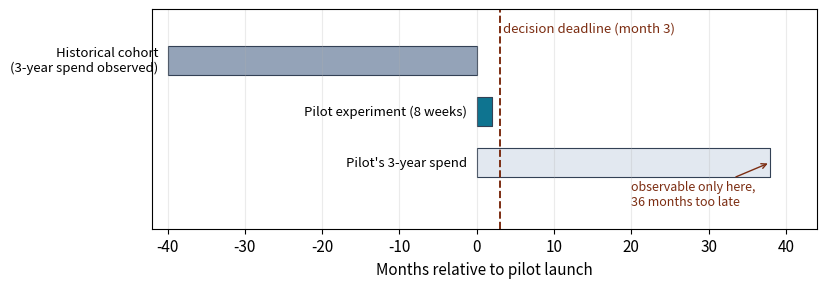
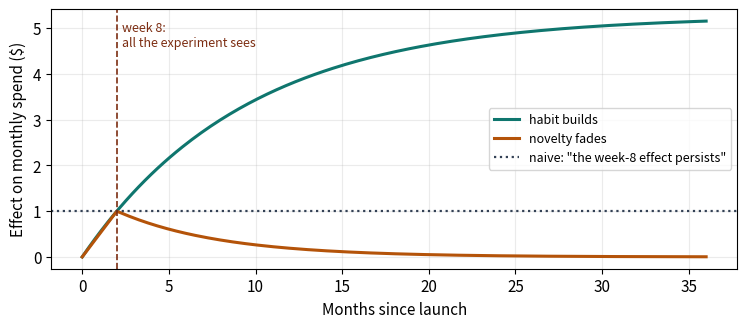
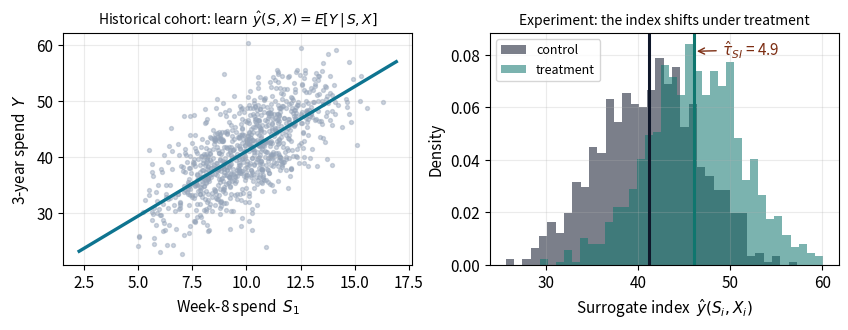
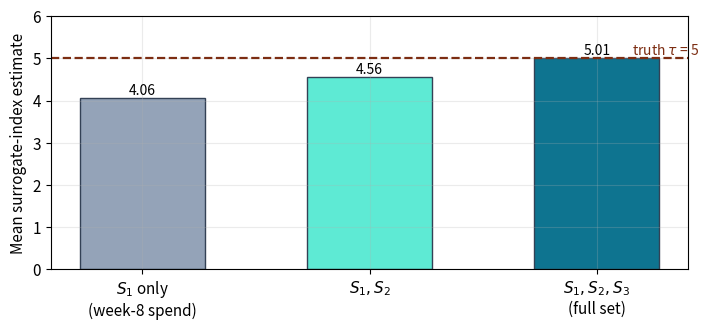
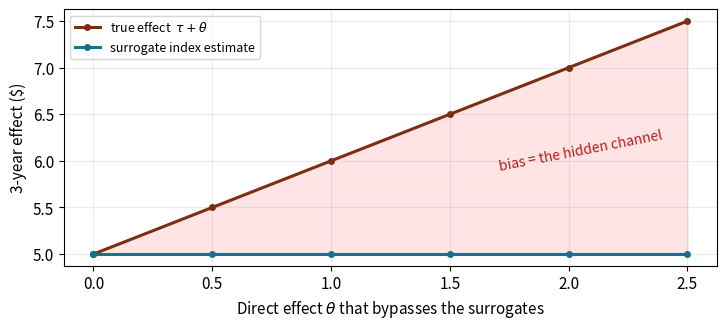
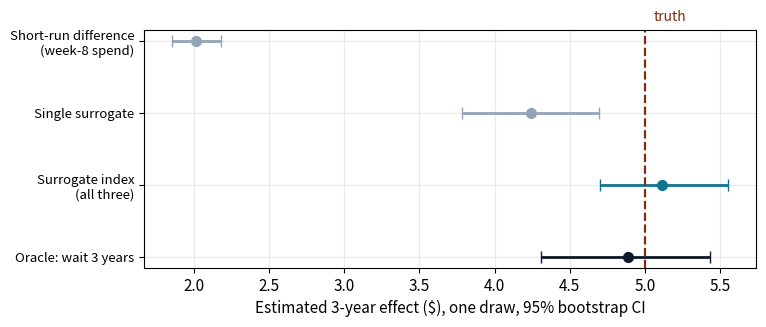
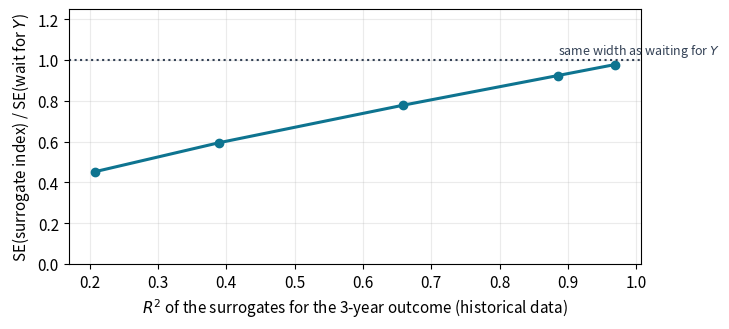

Here is the Python script that generated these plots, in order:
# --- Figure generation (run this notebook to regenerate Figures/Surrogate_Figure_*.png) ---
# All figures come from a simulated loyalty-program pilot: an 8-week experiment
# whose outcome of record (3-year spend) is bridged through week-8 surrogates.
import os
import numpy as np
import matplotlib.pyplot as plt

RNG = np.random.default_rng(20260707)
TAU = 5.0                                # true 3-year effect through the surrogates
ACCENT, ACCENT2, CTRLC = "#0e7490", "#0f766e", "#94a3b8"
FIGDIR = os.path.join(os.getcwd(), "Figures")
os.makedirs(FIGDIR, exist_ok=True)
plt.rcParams.update({"figure.dpi": 130, "font.size": 11, "axes.grid": True, "grid.alpha": .25})

# Three week-8 surrogates: early spend, purchase frequency, engagement.
# W moves surrogate k by C[k]; surrogate k is worth G[k] of 3-year spend, so tau = C @ G = 5.
A = np.array([10.0, 4.0, 2.0])           # surrogate intercepts
B = np.array([1.0, 0.8, 0.6])            # loadings on latent loyalty
C = np.array([2.0, 1.0, 1.0])            # effect of W on each surrogate
G = np.array([1.5, 1.0, 1.0])            # value of each surrogate in 3-year spend
S_SD = np.array([1.5, 1.0, 1.0])


def gen(n, experimental=True, theta=0.0, sd_y=4.0, seed=None):
    """One sample. Experimental: W randomized 50/50 and Y is 3 years out (unseen at
    decision time). Observational: historical cohort, program didn't exist (W=0), Y on file.
    theta is a direct effect of W on Y that bypasses every surrogate (surrogacy violation)."""
    rng = np.random.default_rng(seed) if seed is not None else RNG
    x = rng.normal(0, 1, n)                                  # baseline: prior spend (standardized)
    loyal = 0.5 * x + rng.normal(0, 1.15 if not experimental else 1.0, n)
    w = rng.integers(0, 2, n).astype(float) if experimental else np.zeros(n)
    s = A + B * loyal[:, None] + C * w[:, None] + rng.normal(0, S_SD, (n, 3))
    y = 20.0 + s @ G + 2.0 * x + theta * w + rng.normal(0, sd_y, n)
    return x, w, s, y


def fit_index(x_o, s_o, y_o, cols=(0, 1, 2)):
    """Step 1: the bridge — OLS of Y on (S, X) in the observational sample."""
    Z = np.column_stack([np.ones_like(y_o), s_o[:, list(cols)], x_o])
    beta, *_ = np.linalg.lstsq(Z, y_o, rcond=None)
    return beta, cols


def score_index(fit, x_e, s_e):
    """Step 2: the surrogate index for each experimental unit."""
    beta, cols = fit
    Z = np.column_stack([np.ones(len(x_e)), s_e[:, list(cols)], x_e])
    return Z @ beta


def tau_si(fit, x_e, w_e, s_e):
    """Step 3: difference the index between arms."""
    idx = score_index(fit, x_e, s_e)
    return idx[w_e == 1].mean() - idx[w_e == 0].mean()


def _save(fig, name):
    fig.tight_layout(); fig.savefig(os.path.join(FIGDIR, name), bbox_inches="tight"); plt.close(fig)

# Figure 0 — the waiting problem: what is observable by the decision deadline
fig, ax = plt.subplots(figsize=(8.4, 3.0))
bars = [("Historical cohort\n(3-year spend observed)", -40, 40, CTRLC),
        ("Pilot experiment (8 weeks)", 0, 2, ACCENT),
        ("Pilot's 3-year spend", 0, 38, "#e2e8f0")]
for i, (label, start, length, color) in enumerate(bars):
    yy = 2 - i
    ax.broken_barh([(start, length)], (yy - 0.28, 0.56), facecolors=color,
                   edgecolor="#334155", linewidth=0.8)
    ax.text(start - 1.2, yy, label, ha="right", va="center", fontsize=9.5)
ax.annotate("observable only here,\n36 months too late", xy=(38, 0), xytext=(20, -0.85),
            fontsize=9, color="#7c2d12", arrowprops=dict(arrowstyle="->", color="#7c2d12"))
ax.axvline(3, color="#7c2d12", ls="--", lw=1.4)
ax.text(3.4, 2.55, "decision deadline (month 3)", color="#7c2d12", fontsize=9.5)
ax.set_xlim(-42, 44); ax.set_ylim(-1.3, 3.0)
ax.set_xlabel("Months relative to pilot launch")
ax.set_yticks([]); ax.grid(axis="y", alpha=0)
_save(fig, "Surrogate_Figure_0.png")

# Figure 1 — the same week-8 result, two very different 3-year stories
m = np.linspace(0, 36, 200)
habit = (1 - np.exp(-m / 9.5)) / (1 - np.exp(-2 / 9.5))   # effect builds; equals 1.0 at month 2
novelty = np.exp(-(m - 2) / 6.0)                          # effect fades after the novelty wears off
novelty[m < 2] = m[m < 2] / 2                             # ramps up to the same week-8 point
fig, ax = plt.subplots(figsize=(7.6, 3.4))
ax.plot(m, habit, color=ACCENT2, lw=2.2, label="habit builds")
ax.plot(m, novelty, color="#b45309", lw=2.2, label="novelty fades")
ax.axhline(1.0, color="#334155", ls=":", lw=1.6, label='naive: "the week-8 effect persists"')
ax.axvline(2, color="#7c2d12", ls="--", lw=1.2)
ax.text(2.3, 4.6, "week 8:\nall the experiment sees", fontsize=9, color="#7c2d12")
ax.set_xlabel("Months since launch"); ax.set_ylabel("Effect on monthly spend ($)")
ax.legend(loc="center right", fontsize=9)
_save(fig, "Surrogate_Figure_1.png")

# Figure 2 — the estimator, drawn: history teaches S -> Y; the experiment shifts S
x_o, w_o, s_o, y_o = gen(10000, experimental=False, seed=11)
x_e, w_e, s_e, y_e = gen(2000, experimental=True, seed=12)
fit = fit_index(x_o, s_o, y_o)
idx = score_index(fit, x_e, s_e)
fig, axes = plt.subplots(1, 2, figsize=(8.6, 3.4))
ax = axes[0]
sub = RNG.choice(len(y_o), 900, replace=False)
ax.scatter(s_o[sub, 0], y_o[sub], s=8, color=CTRLC, alpha=0.45)
xs = np.linspace(s_o[:, 0].min(), s_o[:, 0].max(), 50)
b = np.polyfit(s_o[:, 0], y_o, 1)
ax.plot(xs, np.polyval(b, xs), color=ACCENT, lw=2.4)
ax.set_xlabel("Week-8 spend  $S_1$"); ax.set_ylabel("3-year spend  $Y$")
ax.set_title("Historical cohort: learn  $\\hat{y}(S,X) = E[Y\\,|\\,S,X]$", fontsize=10)
ax = axes[1]
for arm, col, lab in ((0, "#0f172a", "control"), (1, ACCENT2, "treatment")):
    vals = idx[w_e == arm]
    ax.hist(vals, bins=35, density=True, alpha=0.55, color=col, label=lab)
    ax.axvline(vals.mean(), color=col, lw=2.2)
gap = idx[w_e == 1].mean() - idx[w_e == 0].mean()
ax.annotate(f"$\\hat\\tau_{{SI}}$ = {gap:.1f}",
            xy=(idx[w_e == 1].mean(), ax.get_ylim()[1] * 0.92),
            xytext=(idx[w_e == 1].mean() + 3, ax.get_ylim()[1] * 0.9),
            fontsize=11, color="#7c2d12",
            arrowprops=dict(arrowstyle="->", color="#7c2d12"))
ax.set_xlabel("Surrogate index  $\\hat{y}(S_i, X_i)$"); ax.set_ylabel("Density")
ax.set_title("Experiment: the index shifts under treatment", fontsize=10)
ax.legend(fontsize=9)
_save(fig, "Surrogate_Figure_2.png")

# Figure 3 — one surrogate is fragile: mean estimate vs. the set of surrogates in the index
sets = [(0,), (0, 1), (0, 1, 2)]
labels = ["$S_1$ only\n(week-8 spend)", "$S_1, S_2$", "$S_1, S_2, S_3$\n(full set)"]
ests = {k: [] for k in range(len(sets))}
for r in range(400):
    x_o, w_o, s_o, y_o = gen(10000, experimental=False, seed=1000 + r)
    x_e, w_e, s_e, y_e = gen(2000, experimental=True, seed=5000 + r)
    for k, cols in enumerate(sets):
        ests[k].append(tau_si(fit_index(x_o, s_o, y_o, cols), x_e, w_e, s_e))
means = [np.mean(ests[k]) for k in range(len(sets))]
fig, ax = plt.subplots(figsize=(7.2, 3.4))
bars = ax.bar(labels, means, color=[CTRLC, "#5eead4", ACCENT], edgecolor="#334155", width=0.55)
ax.axhline(TAU, color="#7c2d12", ls="--", lw=1.6)
ax.text(2.45, TAU + 0.08, f"truth $\\tau$ = {TAU:.0f}", color="#7c2d12", fontsize=10, ha="right")
for bar, v in zip(bars, means):
    ax.text(bar.get_x() + bar.get_width() / 2, v + 0.08, f"{v:.2f}", ha="center", fontsize=10)
ax.set_ylabel("Mean surrogate-index estimate")
ax.set_ylim(0, TAU + 1.0)
_save(fig, "Surrogate_Figure_3.png")

# Figure 4 — a hidden channel biases the index by exactly the bypassed effect
thetas = np.linspace(0, 2.5, 6)
si_means, truths = [], []
for th in thetas:
    vals = []
    for r in range(200):
        x_o, w_o, s_o, y_o = gen(10000, experimental=False, seed=2000 + r)
        x_e, w_e, s_e, y_e = gen(2000, experimental=True, theta=th, seed=8000 + r)
        vals.append(tau_si(fit_index(x_o, s_o, y_o), x_e, w_e, s_e))
    si_means.append(np.mean(vals)); truths.append(TAU + th)
fig, ax = plt.subplots(figsize=(7.4, 3.4))
ax.plot(thetas, truths, color="#7c2d12", lw=2.2, marker="o", ms=4, label="true effect  $\\tau + \\theta$")
ax.plot(thetas, si_means, color=ACCENT, lw=2.2, marker="o", ms=4, label="surrogate index estimate")
ax.fill_between(thetas, si_means, truths, color="#fecaca", alpha=0.5)
ax.text(1.7, TAU + 0.9, "bias = the hidden channel", fontsize=10, color="#b91c1c", rotation=11)
ax.set_xlabel("Direct effect $\\theta$ that bypasses the surrogates")
ax.set_ylabel("3-year effect ($)")
ax.legend(fontsize=9, loc="upper left")
_save(fig, "Surrogate_Figure_4.png")

# Figure 5 — worked example, one draw: estimates and 95% bootstrap CIs
x_o, w_o, s_o, y_o = gen(10000, experimental=False, seed=42)
x_e, w_e, s_e, y_e = gen(2000, experimental=True, seed=43)

def est_all(x_o, s_o, y_o, x_e, w_e, s_e, y_e):
    naive = s_e[w_e == 1, 0].mean() - s_e[w_e == 0, 0].mean()
    single = tau_si(fit_index(x_o, s_o, y_o, (0,)), x_e, w_e, s_e)
    full = tau_si(fit_index(x_o, s_o, y_o), x_e, w_e, s_e)
    oracle = y_e[w_e == 1].mean() - y_e[w_e == 0].mean()
    return naive, single, full, oracle

point = est_all(x_o, s_o, y_o, x_e, w_e, s_e, y_e)
names = ["Short-run difference\n(week-8 spend)", "Single surrogate",
         "Surrogate index\n(all three)", "Oracle: wait 3 years"]
rng = np.random.default_rng(7)
cis = []
for j in range(4):
    vals = []
    for _ in range(300):
        io = rng.integers(0, len(y_o), len(y_o)); ie = rng.integers(0, len(y_e), len(y_e))
        vals.append(est_all(x_o[io], s_o[io], y_o[io], x_e[ie], w_e[ie], s_e[ie], y_e[ie])[j])
    cis.append(np.percentile(vals, [2.5, 97.5]))
fig, ax = plt.subplots(figsize=(7.8, 3.4))
ypos = np.arange(4)[::-1]
for i, (nm, pt, ci) in enumerate(zip(names, point, cis)):
    col = ACCENT if "index" in nm else ("#0f172a" if "Oracle" in nm else CTRLC)
    ax.errorbar(pt, ypos[i], xerr=[[pt - ci[0]], [ci[1] - pt]], fmt="o", color=col,
                capsize=4, ms=7, lw=2)
ax.axvline(TAU, color="#7c2d12", ls="--", lw=1.6)
ax.text(TAU + 0.06, 3.28, "truth", color="#7c2d12", fontsize=10)
ax.set_yticks(ypos); ax.set_yticklabels(names, fontsize=9.5)
ax.set_xlabel("Estimated 3-year effect ($), one draw, 95% bootstrap CI")
_save(fig, "Surrogate_Figure_5.png")

# Figure 6 — precision: the index is often *tighter* than waiting for Y
sd_ys = [1.0, 2.0, 4.0, 7.0, 11.0]      # noise in Y traces out the surrogates' R^2
r2s, ratios = [], []
for sdy in sd_ys:
    t_si, t_or = [], []
    for r in range(300):
        x_o, w_o, s_o, y_o = gen(10000, experimental=False, sd_y=sdy, seed=3000 + r)
        x_e, w_e, s_e, y_e = gen(2000, experimental=True, sd_y=sdy, seed=9000 + r)
        t_si.append(tau_si(fit_index(x_o, s_o, y_o), x_e, w_e, s_e))
        t_or.append(y_e[w_e == 1].mean() - y_e[w_e == 0].mean())
    x_o, w_o, s_o, y_o = gen(20000, experimental=False, sd_y=sdy, seed=99)
    fitb = fit_index(x_o, s_o, y_o)
    resid = y_o - score_index(fitb, x_o, s_o)
    r2s.append(1 - resid.var() / y_o.var())
    ratios.append(np.std(t_si) / np.std(t_or))
fig, ax = plt.subplots(figsize=(7.4, 3.4))
ax.plot(r2s, ratios, color=ACCENT, lw=2.2, marker="o")
ax.axhline(1.0, color="#334155", ls=":", lw=1.5)
ax.text(r2s[1], 1.03, "same width as waiting for $Y$", fontsize=9, color="#334155")
ax.set_xlabel("$R^2$ of the surrogates for the 3-year outcome (historical data)")
ax.set_ylabel("SE(surrogate index) / SE(wait for $Y$)")
ax.set_ylim(0, 1.25)
_save(fig, "Surrogate_Figure_6.png")
